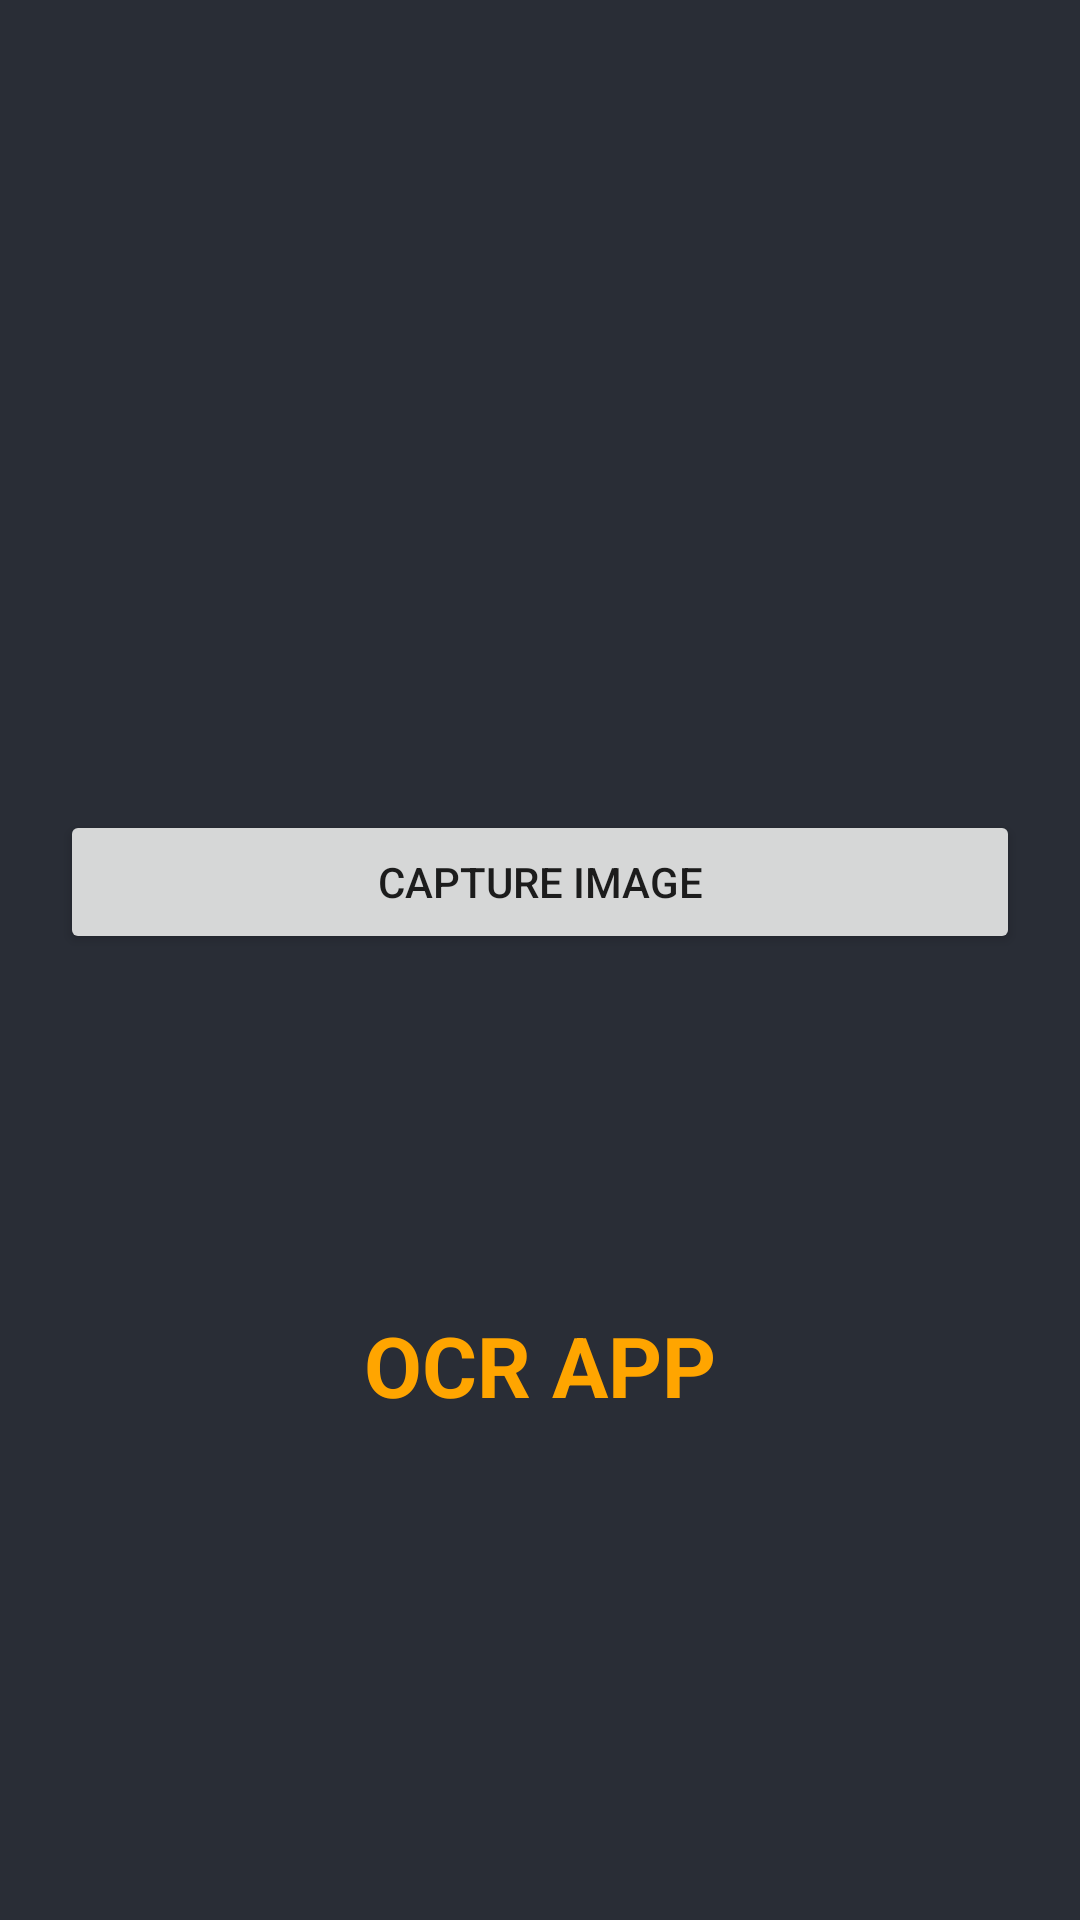

Reconstruct the res/layout file that produces this screen, plus the resources it refers to.
<!-- AndroidManifest.xml: application theme Theme.Ocr_app -->
<!-- res/layout/activity_main.xml -->
<?xml version="1.0" encoding="utf-8"?>
<RelativeLayout xmlns:android="http://schemas.android.com/apk/res/android"
    xmlns:app="http://schemas.android.com/apk/res-auto"
    xmlns:tools="http://schemas.android.com/tools"
    android:layout_width="match_parent"
    android:layout_height="match_parent"
    android:background="@color/black_shade_1"
    tools:context=".MainActivity">

    <ImageView
        android:layout_width="200dp"
        android:layout_height="200dp"
        android:layout_centerHorizontal="true"
        android:src="@drawable/scanner"
        android:layout_marginTop="70dp"
        android:id="@+id/idIVLogo"
        />
    <TextView
        android:layout_width="match_parent"
        android:layout_height="match_parent"
        android:layout_below="@id/idIVLogo"
        android:layout_centerHorizontal="true"
        android:layout_marginStart="20dp"
        android:layout_marginTop="10dp"
        android:layout_marginEnd="20dp"
        android:id="@+id/idTVHead"
        android:layout_marginBottom="10dp"
        android:gravity="center"
        android:text="OCR APP"
        android:textAlignment="center"
        android:textColor="@color/yellow"
        android:textSize="28sp"
        android:textStyle="bold"
        />
    <Button
        android:layout_width="match_parent"
        android:layout_height="wrap_content"
        android:layout_below="@id/idIVLogo"
        android:layout_marginStart="20dp"
        android:layout_marginEnd="20dp"
        android:text="capture Image"
        android:id="@+id/idBtnCapture"
        />




</RelativeLayout>
<!-- resources referenced by this layout -->
<resources>
  <color name="black_shade_1">#292D36</color>
  <color name="yellow">#ffa500</color>
  <style name="Theme.Ocr_app" parent="Theme.MaterialComponents.DayNight.NoActionBar">
          
          <item name="colorPrimary">@color/purple_500</item>
          <item name="colorPrimaryVariant">@color/purple_700</item>
          <item name="colorOnPrimary">@color/white</item>
          
          <item name="colorSecondary">@color/teal_200</item>
          <item name="colorSecondaryVariant">@color/teal_700</item>
          <item name="colorOnSecondary">@color/black</item>
          
          <item name="android:statusBarColor">?attr/colorPrimaryVariant</item>
          
      </style>
  <color name="purple_500">#FF6200EE</color>
  <color name="purple_700">#292D36</color>
  <color name="white">#FFFFFFFF</color>
  <color name="teal_200">#FF03DAC5</color>
  <color name="teal_700">#FF018786</color>
  <color name="black">#FF000000</color>
</resources>
